The GitHub repository nteno555/bu-rise-research contains a labelled image folder "cork_oak_dataset" with 3 categories: healthy, Biscogniauxia, Phytophthora. Examples follow, each with its label.

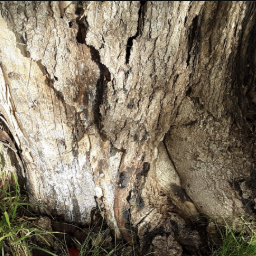
Label: Phytophthora

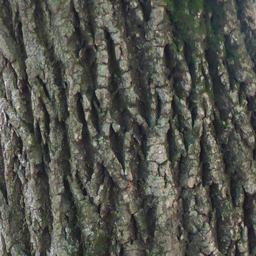
Label: healthy

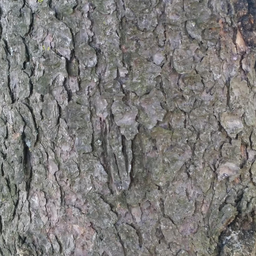
Label: healthy

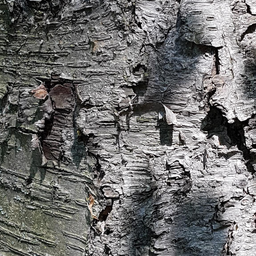
Label: healthy

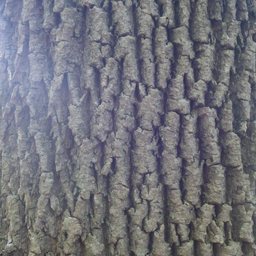
Label: healthy

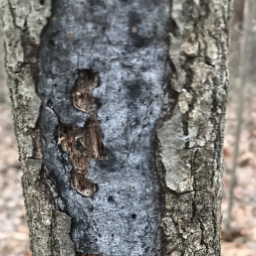
Label: Biscogniauxia
